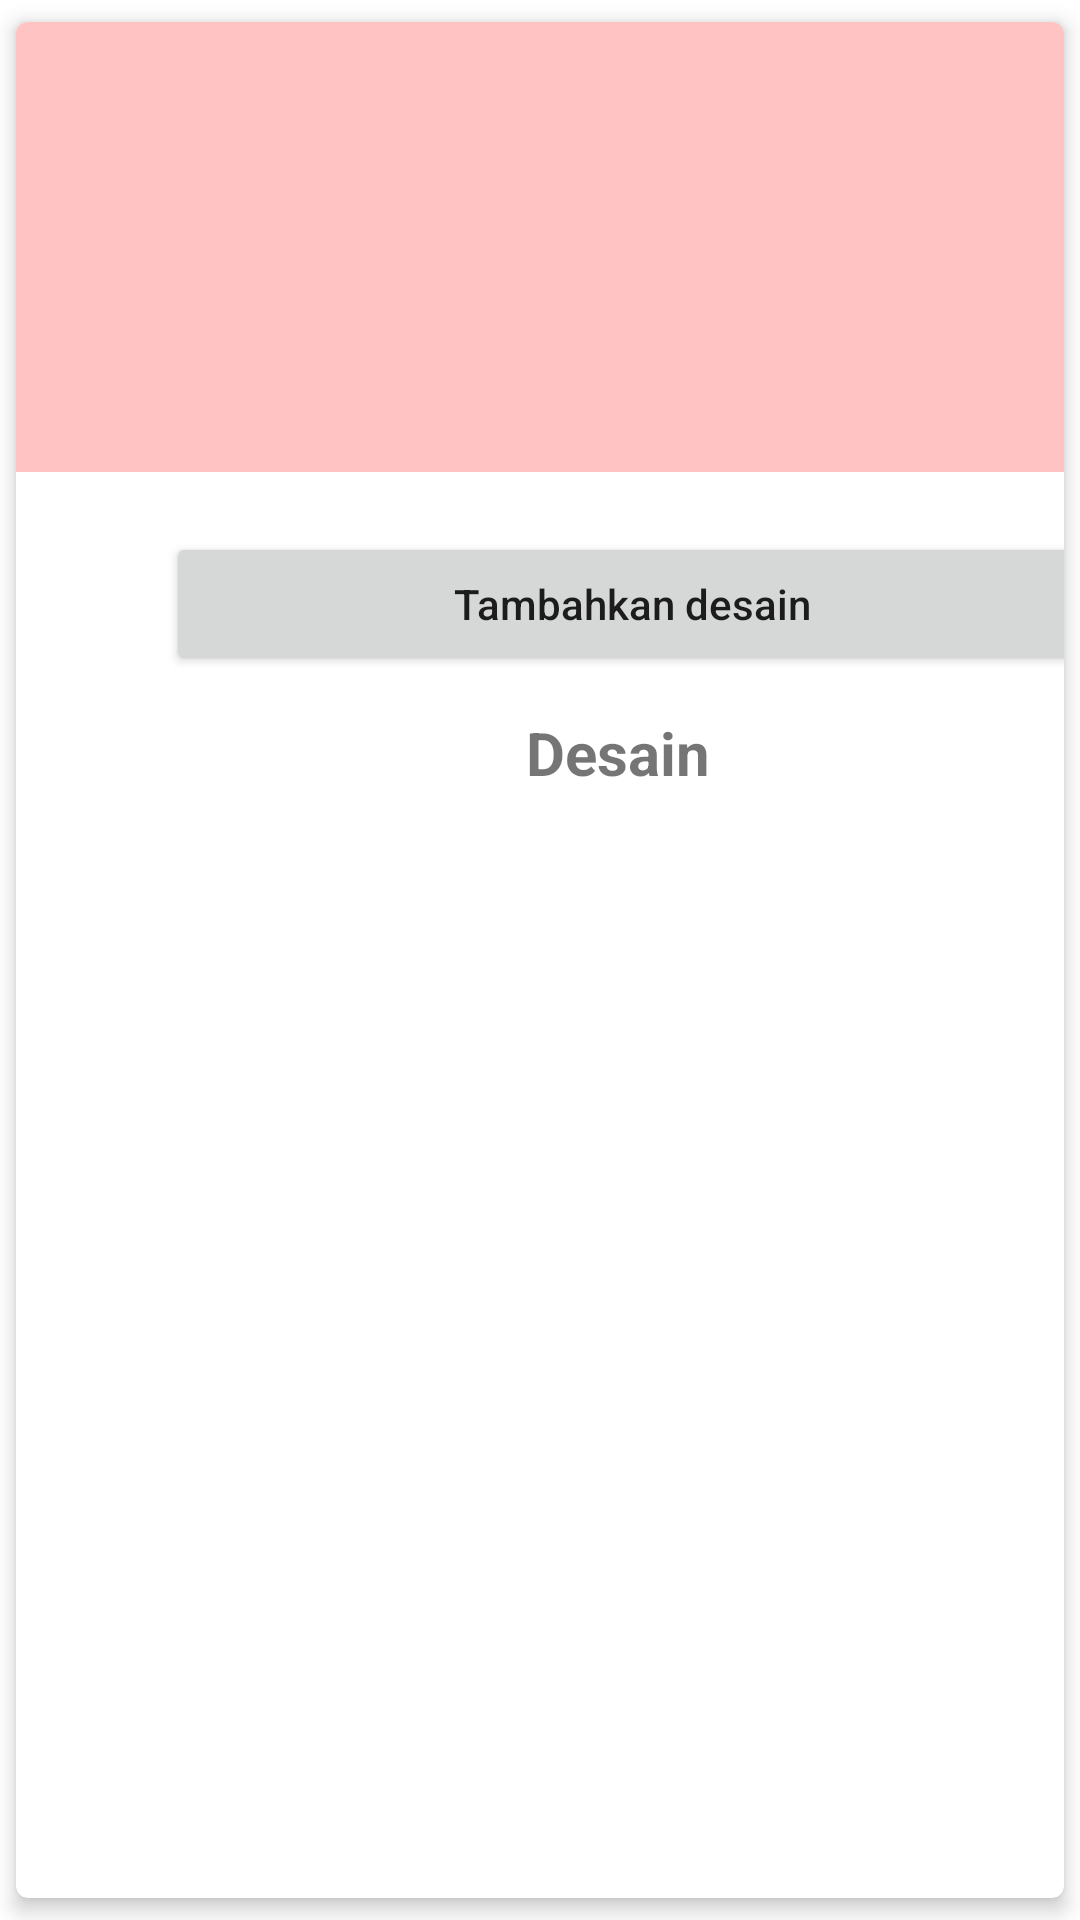

The Android layout XML behind this screen, and the referenced resources:
<!-- AndroidManifest.xml: application theme Theme.CapstoneProject -->
<!-- res/layout/profile_toko.xml -->
<?xml version="1.0" encoding="utf-8"?>
<androidx.cardview.widget.CardView xmlns:android="http://schemas.android.com/apk/res/android"
    xmlns:app="http://schemas.android.com/apk/res-auto"
    xmlns:tools="http://schemas.android.com/tools"
    android:layout_width="match_parent"
    android:layout_height="wrap_content"
    android:orientation="vertical"
    app:cardCornerRadius="4dp"
    app:cardElevation="4dp"
    app:cardMaxElevation="4dp"
    app:cardUseCompatPadding="true">

    <androidx.constraintlayout.widget.ConstraintLayout
        android:id="@+id/item_container"
        android:layout_width="match_parent"
        android:background="#FFC3C3"
        android:layout_height="150dp">

        <ImageView
            android:id="@+id/foto_toko"
            android:layout_width="120dp"
            android:layout_height="120dp"
            android:src="@drawable/ic_foto"
            app:layout_constraintBottom_toBottomOf="parent"
            app:layout_constraintStart_toStartOf="parent"
            app:layout_constraintTop_toTopOf="parent"
            tools:ignore="ContentDescription" />

        <TextView
            android:id="@+id/toko"
            android:layout_width="200dp"
            android:layout_height="wrap_content"
            android:layout_marginStart="8dp"
            android:textSize="18sp"
            android:textColor="@color/black"
            android:textStyle="bold"
            app:layout_constraintBottom_toBottomOf="parent"
            app:layout_constraintStart_toEndOf="@+id/foto_toko"
            app:layout_constraintTop_toTopOf="parent"
            app:layout_constraintVertical_bias="0.291"
            tools:text="@string/toko" />

        <TextView
            android:id="@+id/alamat"
            android:layout_width="200dp"
            android:layout_height="wrap_content"
            android:layout_marginStart="8dp"
            android:textSize="18sp"
            android:textColor="@color/black"
            app:layout_constraintBottom_toBottomOf="parent"
            app:layout_constraintStart_toEndOf="@+id/foto_toko"
            app:layout_constraintTop_toTopOf="parent"
            app:layout_constraintVertical_bias="0.579"
            tools:text="@string/alamat" />
    </androidx.constraintlayout.widget.ConstraintLayout>

    <RelativeLayout
        android:layout_width="411dp"
        android:layout_height="match_parent"
        android:orientation="vertical"
        android:paddingLeft="50dp"
        android:paddingTop="150dp"
        android:paddingRight="50dp">

        <Button
            android:id="@+id/btn_tambahkan"
            android:layout_width="match_parent"
            android:layout_height="wrap_content"
            android:layout_gravity="center"
            android:layout_marginTop="20dp"
            android:text="@string/tambahkan"
            android:textAllCaps="false" />

        <TextView
            android:id="@+id/produk"
            android:layout_width="wrap_content"
            android:layout_height="wrap_content"
            android:layout_marginStart="120dp"
            android:layout_marginTop="80dp"
            android:text="@string/desain"
            android:textSize="20dp"
            android:textStyle="bold" />
    </RelativeLayout>


</androidx.cardview.widget.CardView>
<!-- resources referenced by this layout -->
<resources>
  <string name="alamat">Alamat</string>
  <string name="desain">Desain</string>
  <string name="tambahkan">Tambahkan desain</string>
  <string name="toko">Nama toko</string>
  <style name="Theme.CapstoneProject" parent="Theme.MaterialComponents.DayNight.DarkActionBar">
          
          <item name="colorPrimary">@color/black</item>
          <item name="colorPrimaryVariant">@color/purple_700</item>
          <item name="colorOnPrimary">@color/white</item>
          
          <item name="colorSecondary">@color/teal_200</item>
          <item name="colorSecondaryVariant">@color/teal_700</item>
          <item name="colorOnSecondary">@color/black</item>
          
          <item name="android:statusBarColor" tools:targetApi="l">?attr/colorPrimaryVariant</item>
          
      </style>
  <!-- not gathered from this repository: default colours our renderer supplied (Android Studio template values) -->
  <color name="purple_700">#FF3700B3</color>
  <color name="teal_200">#FF03DAC5</color>
  <color name="teal_700">#FF018786</color>
  <color name="black">#FF000000</color>
  <color name="white">#FFFFFFFF</color>
</resources>
